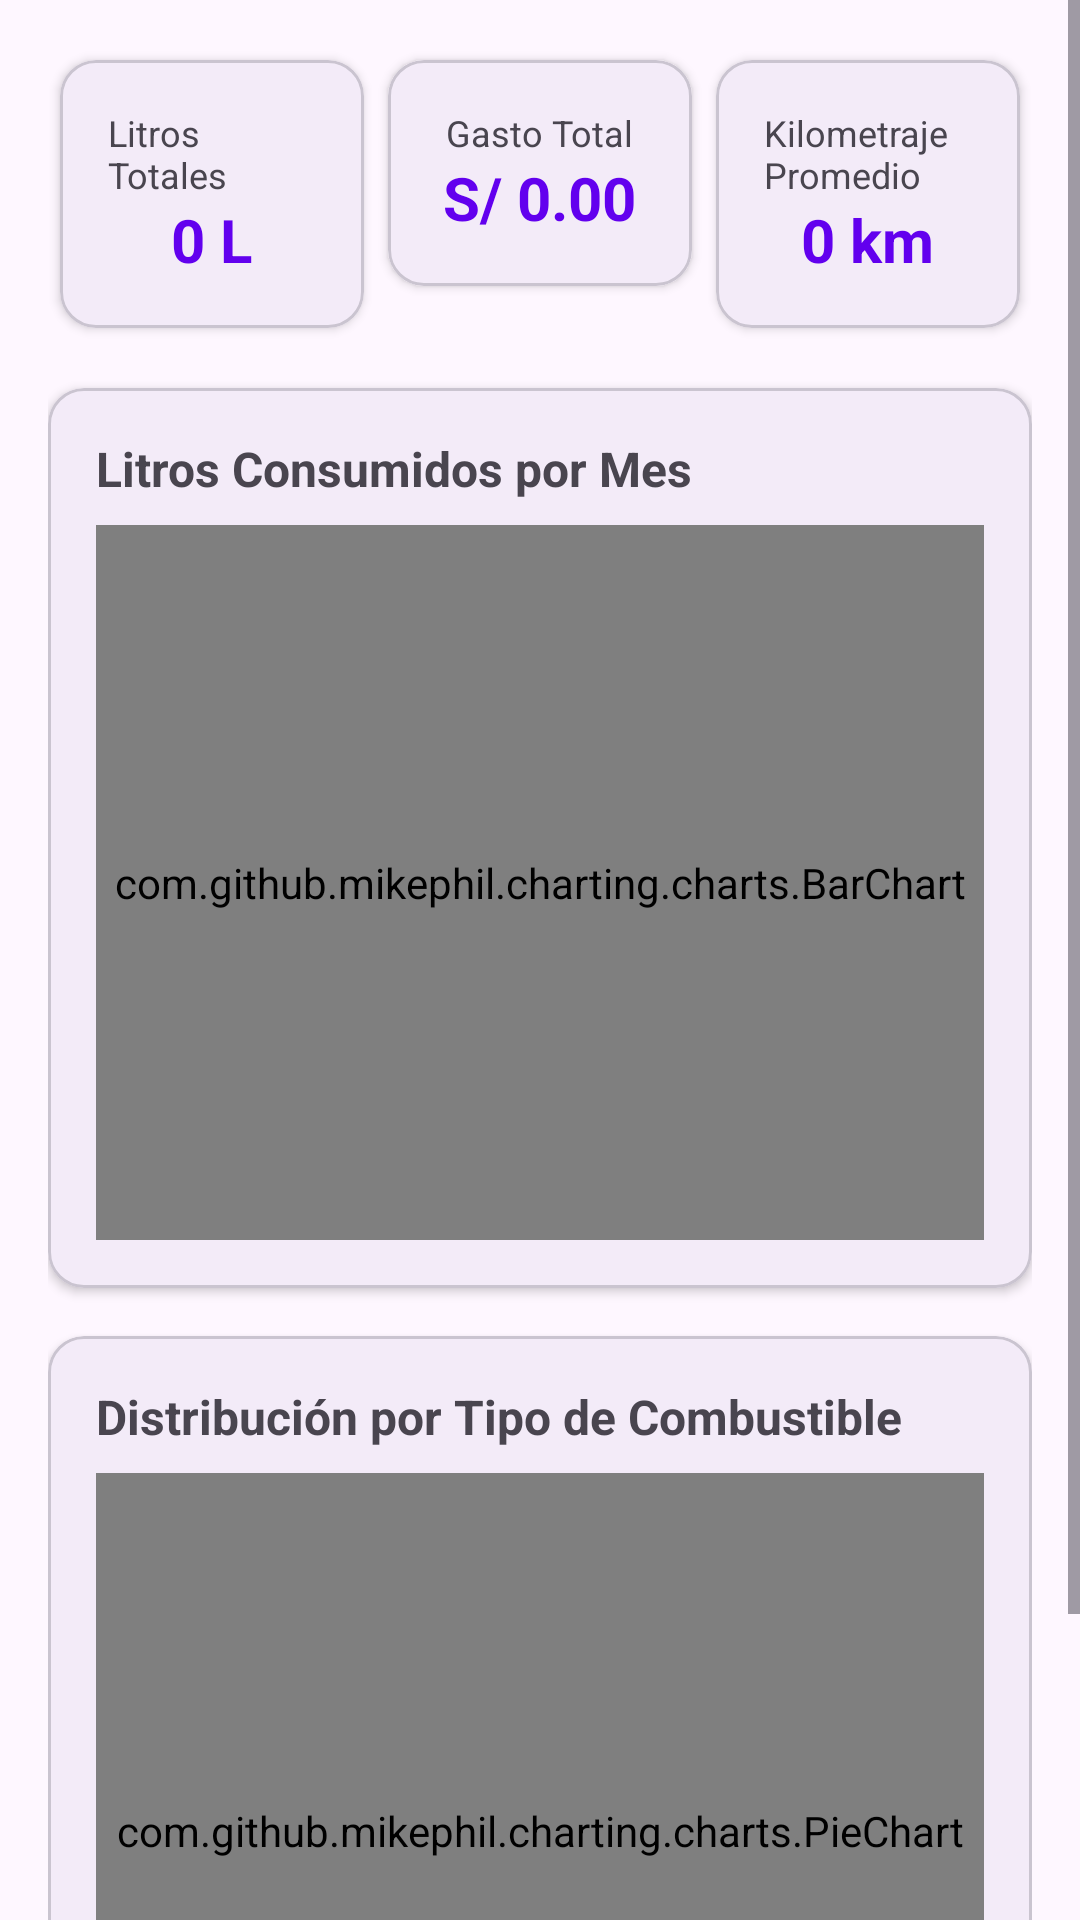

The Android layout XML behind this screen, and the referenced resources:
<!-- AndroidManifest.xml: application theme Theme.L6_20223209 -->
<!-- res/layout/fragment_summary.xml -->
<?xml version="1.0" encoding="utf-8"?>
<ScrollView xmlns:android="http://schemas.android.com/apk/res/android"
    xmlns:app="http://schemas.android.com/apk/res-auto"
    android:layout_width="match_parent"
    android:layout_height="match_parent">

    <LinearLayout
        android:layout_width="match_parent"
        android:layout_height="wrap_content"
        android:orientation="vertical"
        android:padding="16dp">

        
        <LinearLayout
            android:layout_width="match_parent"
            android:layout_height="wrap_content"
            android:orientation="horizontal">

            <com.google.android.material.card.MaterialCardView
                android:layout_width="0dp"
                android:layout_height="wrap_content"
                android:layout_weight="1"
                android:layout_margin="4dp"
                app:cardElevation="2dp">

                <LinearLayout
                    android:layout_width="match_parent"
                    android:layout_height="wrap_content"
                    android:orientation="vertical"
                    android:padding="16dp"
                    android:gravity="center">

                    <TextView
                        android:layout_width="wrap_content"
                        android:layout_height="wrap_content"
                        android:text="@string/total_liters"
                        android:textSize="12sp" />

                    <TextView
                        android:id="@+id/tvTotalLiters"
                        android:layout_width="wrap_content"
                        android:layout_height="wrap_content"
                        android:text="0 L"
                        android:textSize="20sp"
                        android:textStyle="bold"
                        android:textColor="@color/primary" />
                </LinearLayout>
            </com.google.android.material.card.MaterialCardView>

            <com.google.android.material.card.MaterialCardView
                android:layout_width="0dp"
                android:layout_height="wrap_content"
                android:layout_weight="1"
                android:layout_margin="4dp"
                app:cardElevation="2dp">

                <LinearLayout
                    android:layout_width="match_parent"
                    android:layout_height="wrap_content"
                    android:orientation="vertical"
                    android:padding="16dp"
                    android:gravity="center">

                    <TextView
                        android:layout_width="wrap_content"
                        android:layout_height="wrap_content"
                        android:text="@string/total_spent"
                        android:textSize="12sp" />

                    <TextView
                        android:id="@+id/tvTotalSpent"
                        android:layout_width="wrap_content"
                        android:layout_height="wrap_content"
                        android:text="S/ 0.00"
                        android:textSize="20sp"
                        android:textStyle="bold"
                        android:textColor="@color/primary" />
                </LinearLayout>
            </com.google.android.material.card.MaterialCardView>

            <com.google.android.material.card.MaterialCardView
                android:layout_width="0dp"
                android:layout_height="wrap_content"
                android:layout_weight="1"
                android:layout_margin="4dp"
                app:cardElevation="2dp">

                <LinearLayout
                    android:layout_width="match_parent"
                    android:layout_height="wrap_content"
                    android:orientation="vertical"
                    android:padding="16dp"
                    android:gravity="center">

                    <TextView
                        android:layout_width="wrap_content"
                        android:layout_height="wrap_content"
                        android:text="@string/avg_mileage"
                        android:textSize="12sp" />

                    <TextView
                        android:id="@+id/tvAverageMileage"
                        android:layout_width="wrap_content"
                        android:layout_height="wrap_content"
                        android:text="0 km"
                        android:textSize="20sp"
                        android:textStyle="bold"
                        android:textColor="@color/primary" />
                </LinearLayout>
            </com.google.android.material.card.MaterialCardView>
        </LinearLayout>

        
        <com.google.android.material.card.MaterialCardView
            android:layout_width="match_parent"
            android:layout_height="300dp"
            android:layout_marginTop="16dp"
            app:cardElevation="2dp">

            <LinearLayout
                android:layout_width="match_parent"
                android:layout_height="match_parent"
                android:orientation="vertical"
                android:padding="16dp">

                <TextView
                    android:layout_width="wrap_content"
                    android:layout_height="wrap_content"
                    android:text="@string/liters_per_month"
                    android:textSize="16sp"
                    android:textStyle="bold" />

                <com.github.mikephil.charting.charts.BarChart
                    android:id="@+id/barChart"
                    android:layout_width="match_parent"
                    android:layout_height="match_parent"
                    android:layout_marginTop="8dp" />
            </LinearLayout>
        </com.google.android.material.card.MaterialCardView>

        
        <com.google.android.material.card.MaterialCardView
            android:layout_width="match_parent"
            android:layout_height="300dp"
            android:layout_marginTop="16dp"
            app:cardElevation="2dp">

            <LinearLayout
                android:layout_width="match_parent"
                android:layout_height="match_parent"
                android:orientation="vertical"
                android:padding="16dp">

                <TextView
                    android:layout_width="wrap_content"
                    android:layout_height="wrap_content"
                    android:text="@string/fuel_type_distribution"
                    android:textSize="16sp"
                    android:textStyle="bold" />

                <com.github.mikephil.charting.charts.PieChart
                    android:id="@+id/pieChart"
                    android:layout_width="match_parent"
                    android:layout_height="match_parent"
                    android:layout_marginTop="8dp" />
            </LinearLayout>
        </com.google.android.material.card.MaterialCardView>
    </LinearLayout>
</ScrollView>
<!-- resources referenced by this layout -->
<resources>
  <color name="primary">#6200EE</color>
  <string name="avg_mileage">Kilometraje Promedio</string>
  <string name="fuel_type_distribution">Distribución por Tipo de Combustible</string>
  <string name="liters_per_month">Litros Consumidos por Mes</string>
  <string name="total_liters">Litros Totales</string>
  <string name="total_spent">Gasto Total</string>
  <style name="Theme.L6_20223209" parent="Base.Theme.L6_20223209" />
  <style name="Base.Theme.L6_20223209" parent="Theme.Material3.DayNight.NoActionBar">
          
          
      </style>
</resources>
